Dataset: classifier_dataset (GitHub, yagit21/mtg_scanner_application). Classes: Abandoned Outpost, Alluring Siren, Angelic Accord, archangel s light, Artifact Mutation, Augury Owl, Blood Artist, Boros Charm, Canal Monitor, Crippling Chill, Crosswinds, Cryptolith Fragment, Cyclops of One-Eyed Pass, Deception, Descendant of Soramaro, Dread Presence, Drunau Corpse Trawler, Duergar Hedge-Mage, Embodiment of Fury, Extinguish, Foul-Tongue Shriek, Frenemy of the Guildpact, Ghoulsteed, Gladecover Scout, Glimmer of Genius, Guiltfeeder, Harness the Storm, Hatchery Spider, I m rubber you re glue, imp s mischief, Impulsive Maneuvers, Karmic Justice, Kruin Striker, Lava Tubes, Lord of the Pit, Maelstrom Pulse, Mass Hysteria, Mazirek Kraul Death Priest, Merrow Harbinger, Mirri the Cursed Avatar, Mouth, Primal Druid, Puppeteer Clique, Ray of Erasure, Reach of Shadows, Rib Cage Spider, Riptide Mangler, rofellos s gift, Savvy Hunter, Shivan Raptor, Smelt, Spectral Reserves, Thriving Rats, Torch Fiend, Trap Essence, Ulvenwald Abomination, Vexing Scuttler, Vivid Creek, Warthog, Zhalfirin Decoy.

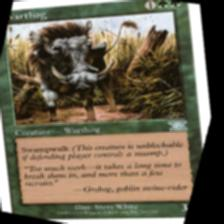
Label: Warthog

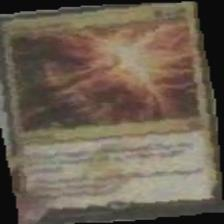
Label: Trap Essence

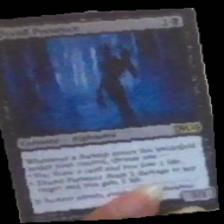
Label: Dread Presence

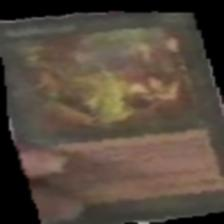
Label: rofellos s gift

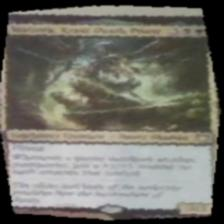
Label: Mazirek Kraul Death Priest

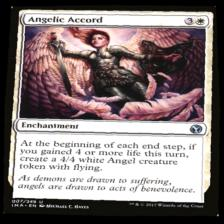
Label: Angelic Accord
